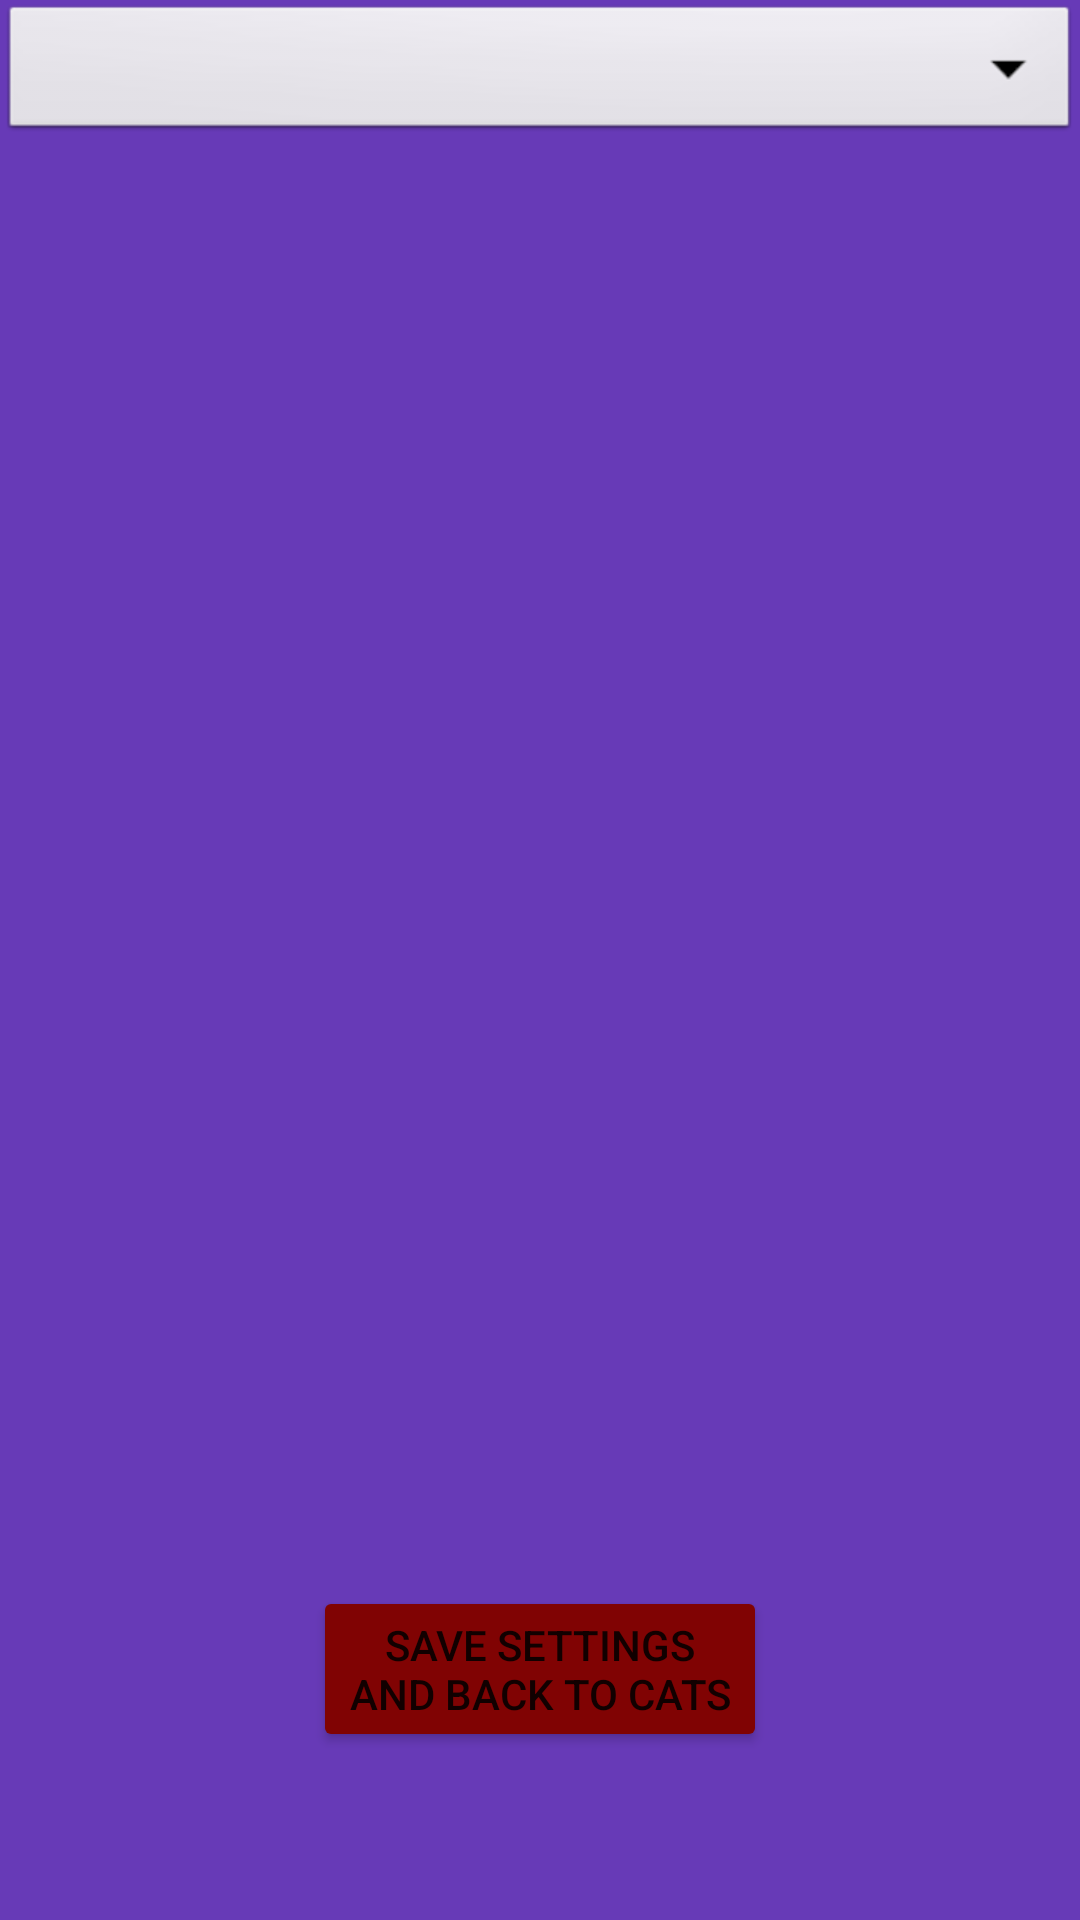

This screen was rendered from an Android layout file. Write that file and the resources it references.
<!-- AndroidManifest.xml: application theme Theme.CATS -->
<!-- res/layout/activity_settings.xml -->
<?xml version="1.0" encoding="utf-8"?>
<androidx.constraintlayout.widget.ConstraintLayout xmlns:android="http://schemas.android.com/apk/res/android"
    xmlns:app="http://schemas.android.com/apk/res-auto"
    xmlns:tools="http://schemas.android.com/tools"
    android:layout_width="match_parent"
    android:layout_height="match_parent"
    android:background="#673AB7"
    tools:context=".SettingsActivity">

    <Spinner
        android:id="@+id/spinnerDropDown"
        android:layout_width="0dp"
        android:layout_height="wrap_content"
        android:background="@android:drawable/btn_dropdown"
        android:spinnerMode="dropdown"
        app:layout_constraintEnd_toEndOf="parent"
        app:layout_constraintStart_toStartOf="parent"
        app:layout_constraintTop_toTopOf="parent" />

    <Button
        android:id="@+id/buttonToMain"
        android:layout_width="wrap_content"
        android:layout_height="wrap_content"
        android:layout_marginBottom="56dp"
        android:backgroundTint="#800303"
        android:onClick="returnToMain"
        android:text="@string/save_settings"
        app:layout_constraintBottom_toBottomOf="parent"
        app:layout_constraintEnd_toEndOf="parent"
        app:layout_constraintStart_toStartOf="parent" />
</androidx.constraintlayout.widget.ConstraintLayout>
<!-- resources referenced by this layout -->
<resources>
  <string name="save_settings">Save settings\nand back to cats</string>
  <style name="Theme.CATS" parent="Theme.MaterialComponents.DayNight.DarkActionBar">
          
          <item name="colorPrimary">@color/purple_500</item>
          <item name="colorPrimaryVariant">@color/purple_700</item>
          <item name="colorOnPrimary">@color/white</item>
          
          <item name="colorSecondary">@color/teal_200</item>
          <item name="colorSecondaryVariant">@color/teal_700</item>
          <item name="colorOnSecondary">@color/black</item>
          
          <item name="android:statusBarColor">?attr/colorPrimaryVariant</item>
          
      </style>
  <!-- not gathered from this repository: default colours our renderer supplied (Android Studio template values) -->
  <color name="purple_500">#FF6200EE</color>
  <color name="purple_700">#FF3700B3</color>
  <color name="teal_200">#FF03DAC5</color>
  <color name="teal_700">#FF018786</color>
  <color name="black">#FF000000</color>
  <color name="white">#FFFFFFFF</color>
</resources>
